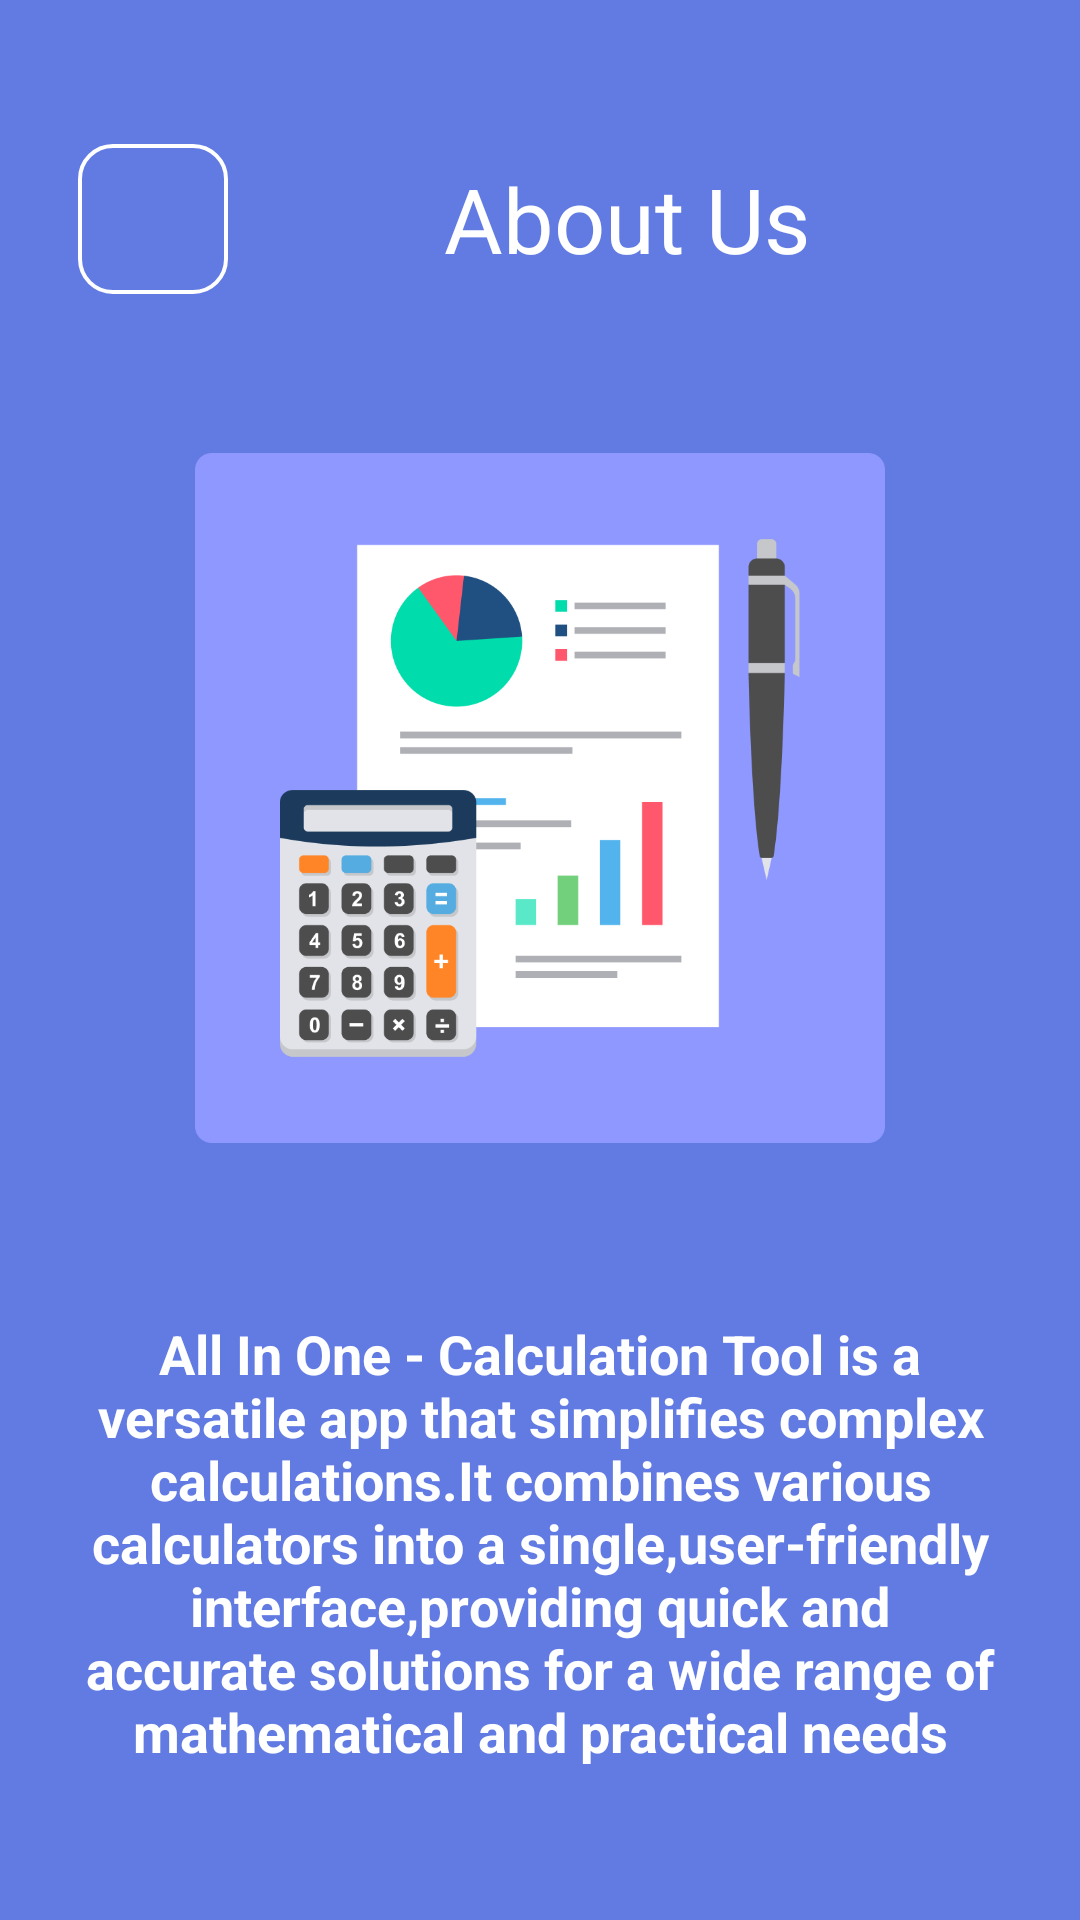

Produce the Android XML layout that renders to this screen, including the resource entries it uses.
<!-- AndroidManifest.xml: application theme Theme.MasterCalculatorAndroid -->
<!-- res/layout/activity_main9.xml -->
<?xml version="1.0" encoding="utf-8"?>
<LinearLayout xmlns:android="http://schemas.android.com/apk/res/android"
    xmlns:app="http://schemas.android.com/apk/res-auto"
    xmlns:tools="http://schemas.android.com/tools"
    android:id="@+id/main"
    android:layout_width="match_parent"
    android:layout_height="match_parent"
    android:orientation="vertical"
    android:background="@color/turquoise"
    android:padding="18dp"
    tools:context=".MainActivity9">


    <FrameLayout
        android:id="@+id/title"
        android:layout_width="match_parent"
        android:layout_height="wrap_content"
        android:layout_marginTop="25dp"
        tools:ignore="UselessParent">

        <View
            android:layout_width="match_parent"
            android:layout_height="60dp"/>

        <LinearLayout
            android:layout_width="match_parent"
            android:layout_height="wrap_content"
            android:layout_gravity="center"
            android:orientation="horizontal"
            tools:ignore="UselessParent">

            <ImageButton

                android:id="@+id/BackButton8"
                android:layout_width="50dp"
                android:layout_height="50dp"
                android:layout_marginStart="8dp"
                android:background="@drawable/white_boarder"
                android:contentDescription="@string/todo"
                android:src="@drawable/white_back_arrow"

                />

            <TextView
                android:id="@+id/title9"
                android:layout_width="match_parent"
                android:layout_height="wrap_content"
                android:layout_gravity="center"
                android:textAlignment="center"
                android:text="@string/about_us"
                android:textColor="@color/white"
                android:textSize="30sp" />

        </LinearLayout>
    </FrameLayout>

    
    <ImageView
        android:id="@+id/App_icon"
        android:layout_width="230dp"
        android:layout_height="230dp"
        android:background="@drawable/calc_icon"
        android:layout_marginTop="48dp"
        android:layout_margin="48dp"
        android:layout_gravity="center"
        android:contentDescription="@string/image_not_found" />

    <LinearLayout
        android:layout_width="match_parent"
        android:layout_height="wrap_content"
        android:orientation="horizontal"
        android:padding="10dp"
        android:layout_gravity="start">

        <TextView
            android:layout_width="wrap_content"
            android:layout_height="wrap_content"
            android:textAlignment="center"
            android:gravity="center"
            android:textStyle="bold"
            android:text="@string/About"
            android:textColor="@color/white"
            android:textSize="18sp"
            />


    </LinearLayout>


    
    <LinearLayout

        android:layout_width="370dp"
        android:layout_height="55dp"
        android:layout_gravity="center"
        android:orientation="horizontal"
        android:layout_marginTop="30dp">


        

        <Button
            android:id="@+id/share2"
            android:layout_width="match_parent"
            android:layout_height="53dp"
            android:layout_gravity="center"
            android:layout_margin="10dp"
            android:layout_weight="1"
            android:background="@drawable/start_button"
            android:text="@string/share"
            android:gravity="center"
            android:textSize="24sp"
            android:textColor="@color/white" />


        
        <Button
            android:id="@+id/rateus2"
            android:layout_width="match_parent"
            android:layout_height="53dp"
            android:layout_weight="1"
            android:layout_margin="10dp"
            android:background="@drawable/start_button"
            android:textSize="24sp"
            android:layout_gravity="center"
            android:gravity="center"
            android:text="@string/rate_us"
            android:textColor="@color/white"/>


    </LinearLayout>










</LinearLayout>
<!-- resources referenced by this layout -->
<resources>
  <color name="turquoise">#FF617BE3</color>
  <color name="white">#FFFFFFFF</color>
  <!-- drawable calc_icon: png bitmap (drawable, 30606 bytes) -->
  <!-- drawable start_button (drawable) -->
  <?xml version="1.0" encoding="utf-8"?>
  <layer-list xmlns:android="http://schemas.android.com/apk/res/android">
  
      <item android:id="@+id/BorderBtn">
          <shape android:shape="rectangle">
              <solid android:color="@color/jordy_blue"/>
              <corners android:radius="20dp"/>
          </shape>
  
      </item>
  
      <item android:id="@+id/btnContent">
          <shape android:shape="rectangle">
  
              <solid android:color="@color/jordy_blue"/>
              <corners android:radius="20dp"/>
              <stroke android:color="@color/jordy_blue" android:width="2px"/>
          </shape>
      </item>
  </layer-list>
  <!-- drawable white_boarder (drawable) -->
  <?xml version="1.0" encoding="utf-8"?>
  <layer-list xmlns:android="http://schemas.android.com/apk/res/android">
  
      <item android:id="@android:id/background">
          <shape android:shape="rectangle">
              <solid android:color="@color/turquoise" />
              <corners android:radius="10dp" />
          </shape>
      </item>
  
      <item android:id="@android:id/content">
          <shape android:shape="rectangle">
              <solid android:color="@android:color/transparent" />
              <corners android:radius="11dp" />
              <stroke
                  android:color="@color/white"
                  android:width="4px" />
          </shape>
      </item>
  </layer-list>
  <string name="About">All In One - Calculation Tool is a versatile app that simplifies complex calculations.It combines various calculators into a single,user-friendly interface,providing quick and accurate solutions for a wide range of mathematical and practical needs</string>
  <string name="about_us">About Us</string>
  <string name="image_not_found">Image not Found</string>
  <string name="rate_us">Rate Us</string>
  <string name="share">Share</string>
  <string name="todo">TODO</string>
  <style name="Theme.MasterCalculatorAndroid" parent="Base.Theme.MasterCalculatorAndroid" />
  <color name="jordy_blue">#FF8E98FF</color>
  <style name="Base.Theme.MasterCalculatorAndroid" parent="Theme.AppCompat.DayNight.NoActionBar">
          
          
      </style>
</resources>
